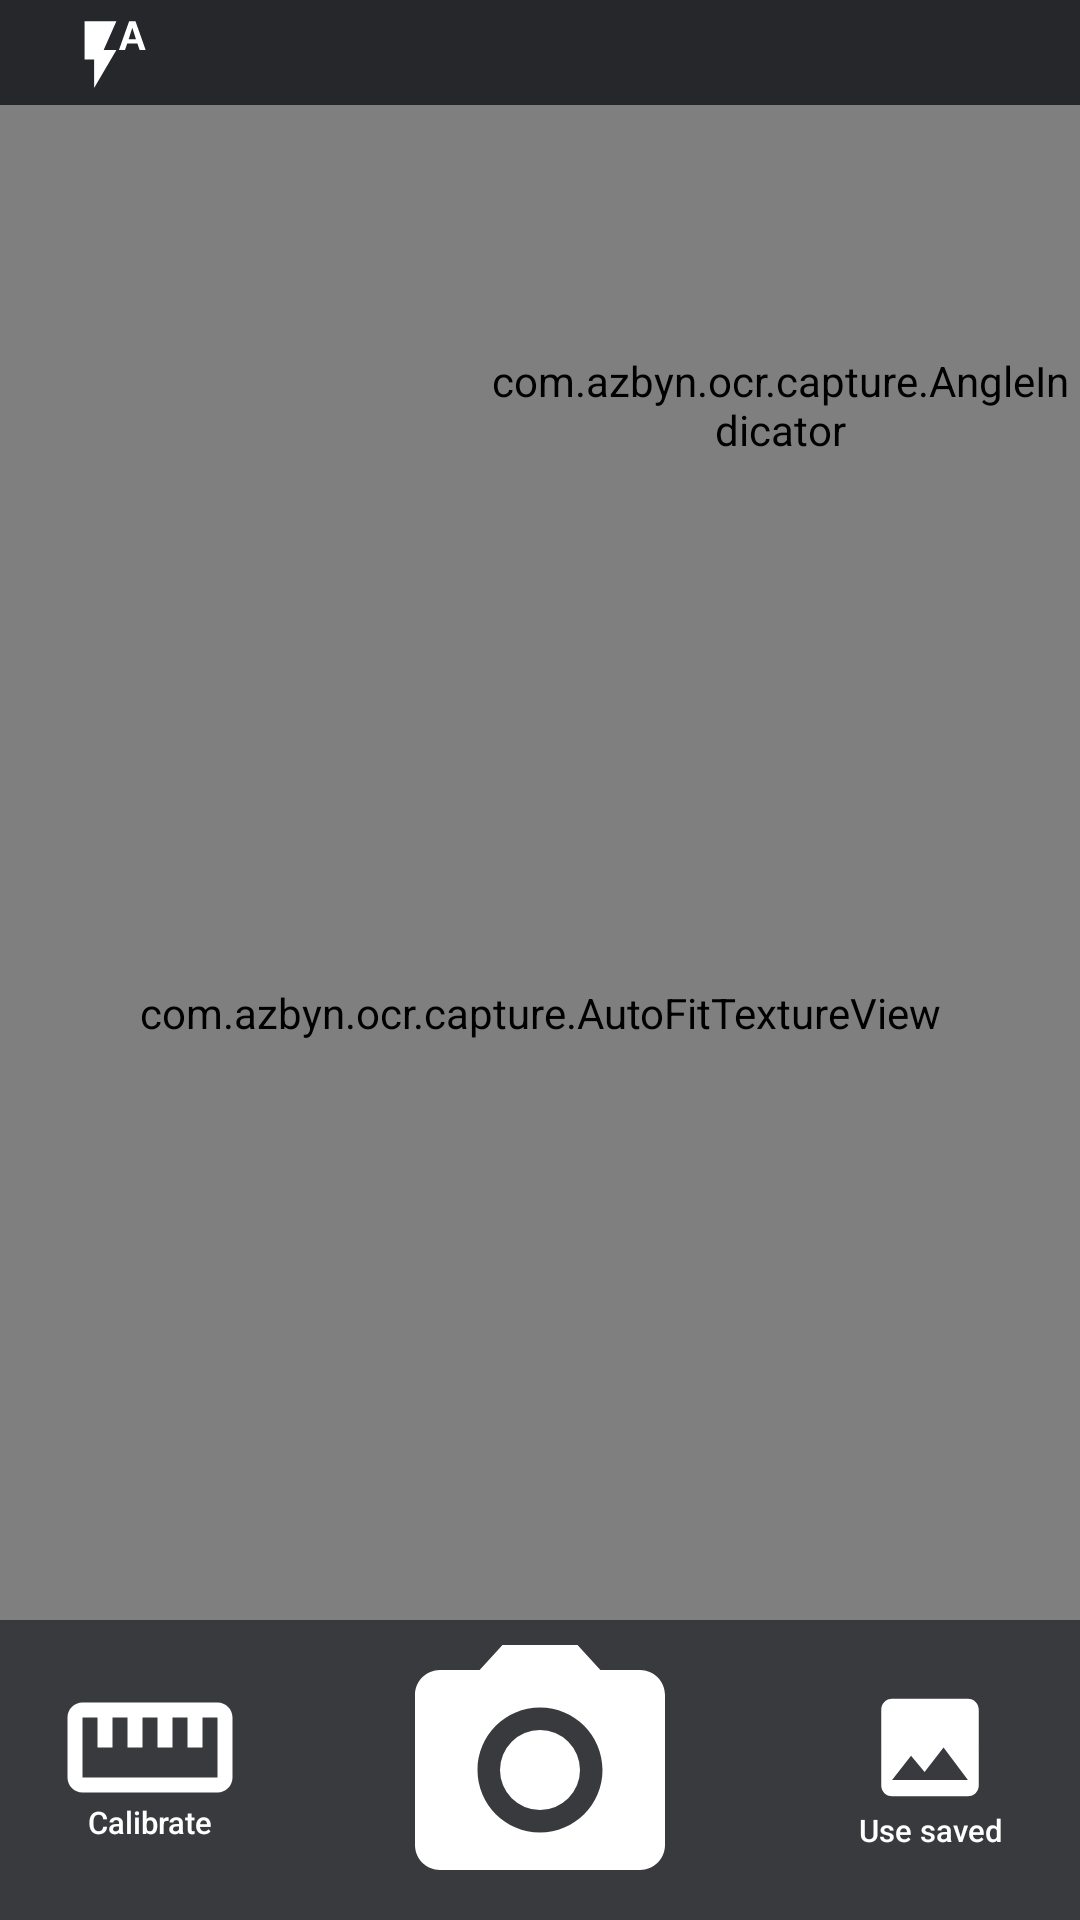

Layout XML and referenced resources for this Android screen:
<!-- AndroidManifest.xml: application theme MaterialTheme -->
<!-- res/layout/capture.xml -->
<?xml version="1.0" encoding="utf-8"?>
<RelativeLayout style="@style/BaseLayout"
    xmlns:android="http://schemas.android.com/apk/res/android">


    <RelativeLayout style="@style/TopBar"
        android:id="@+id/top"
        android:layout_height="@dimen/capture_top_height">
        

        <ImageButton
            style="@style/ImageButton"
            android:id="@+id/flash"
            android:src="@drawable/ic_flash_auto"
            android:layout_width="@dimen/capture_top_height"
            android:layout_height="@dimen/capture_top_height"
            android:layout_marginStart="20dp" />

    </RelativeLayout>

    <com.example.ocr.capture.AutoFitTextureView
        android:id="@+id/texture"
        android:layout_width="match_parent"
        android:layout_height="match_parent"
        android:layout_below="@+id/top" />
    

    <com.example.ocr.capture.AngleIndicator
        android:id="@+id/angleIndicator"
        android:layout_width="200dp"
        android:layout_height="200dp"
        android:layout_alignParentEnd="true"
        android:layout_below="@+id/top" />

    <FrameLayout style="@style/BottomBar"
        android:id="@+id/bottom"
        android:layout_height="@dimen/frame_height">

        <Button style="@style/BtnImage"
            android:id="@+id/calibrate"
            android:layout_width="60dp"
            android:layout_height="60dp"
            android:layout_gravity="center|start"
            android:background="@drawable/ic_straighten"
            android:paddingTop="35dp"
            android:text="@string/calibrate"
            android:layout_marginStart="20dp"
            android:textSize="5pt" />

        <ImageButton style="@style/ImageButton"
            android:id="@+id/picture"
            android:layout_width="100dp"
            android:layout_height="100dp"
            android:layout_gravity="center"
            android:src="@drawable/ic_take_photo" />

        <Button style="@style/BtnImage"
            android:id="@+id/useSaved"
            android:layout_width="60dp"
            android:layout_height="60dp"
            android:layout_gravity="center|end"
            android:background="@drawable/ic_image_small"
            android:text="@string/use_saved"
            android:layout_marginEnd="20dp" />
        
        

    </FrameLayout>

</RelativeLayout>
<!-- resources referenced by this layout -->
<resources>
  <dimen name="capture_top_height">35dp</dimen>
  <dimen name="frame_height">100dp</dimen>
  <dimen name="image_button_padding">20dp</dimen>
  <!-- drawable checkmark (drawable) -->
  <?xml version="1.0" encoding="utf-8"?>
  <selector xmlns:android="http://schemas.android.com/apk/res/android">
      <item android:drawable="@drawable/ic_check_false" android:state_checked="false"/>
      <item android:drawable="@drawable/ic_check_true"/>
  </selector>
  <!-- drawable ic_flash_auto (drawable) -->
  <vector xmlns:android="http://schemas.android.com/apk/res/android"
      android:width="48dp"
      android:height="48dp"
      android:viewportWidth="48"
      android:viewportHeight="48">
    <path
        android:fillColor="#FFF"
        android:pathData="m11.2378,9.7288v17.4528h4.3632v13.0896l10.1808,-17.4528h-5.8176l5.8176,-13.0896zM34.5082,9.7288h-2.9088l-4.6541,13.0896h2.7634l1.0181,-2.9088h4.6541l1.0181,2.9088h2.7634zM31.3812,17.9462 L33.0538,12.6376 34.7263,17.9462z"
        android:strokeWidth="0.72719997"/>
  </vector>
  <!-- drawable ic_straighten (drawable) -->
  <vector xmlns:android="http://schemas.android.com/apk/res/android"
      android:width="48dp"
      android:height="48dp"
      android:viewportWidth="48"
      android:viewportHeight="48">
    <path
        android:fillColor="#FFFFFFFF"
        android:pathData="M42,6L6,6C3.79,6 2,7.79 2,10v16c0,2.21 1.79,4 4,4h36c2.21,0 4,-1.79 4,-4L46,10C46,7.79 44.21,6 42,6ZM42,26L6,26L6,10h4v8h4v-8h4v8h4v-8h4v8h4v-8h4v8h4v-8h4z"/>
  </vector>
  <string name="calibrate">Calibrate</string>
  <string name="use_saved">Use saved</string>
  <style name="BaseLayout">
          <item name="android:background">@color/background</item>
          <item name="android:layout_width">match_parent</item>
          <item name="android:layout_height">match_parent</item>
      </style>
  <style name="BottomBar">
          <item name="android:background">@color/controlBackground</item>
          <item name="android:layout_width">match_parent</item>
          <item name="android:layout_height">@dimen/bottom_height</item>
          <item name="android:layout_alignParentBottom">true</item>
          <item name="android:layout_alignParentStart">true</item>
      </style>
  <style name="BtnImage">
          <item name="android:textSize">@dimen/image_button_text_size</item>
          <item name="android:layout_gravity">center</item>
          <item name="android:paddingTop">40dp</item>
          <item name="android:textColor">#FFF</item>
          <item name="android:layout_columnWeight">1</item>
          <item name="android:layout_width">@dimen/bottom_height</item>
          <item name="android:layout_height">@dimen/bottom_height</item>
          <item name="android:textAllCaps">false</item>
      </style>
  <style name="ImageButton">
          <item name="android:scaleType">fitXY</item>
          <item name="android:background">#0000</item>
          <item name="android:layout_width">@dimen/top_height</item>
          <item name="android:layout_height">@dimen/top_height</item>
      </style>
  <style name="TopBar">
          <item name="android:background">@color/controlBackground</item>
          <item name="android:layout_width">match_parent</item>
          <item name="android:layout_height">@dimen/top_height</item>
      </style>
  <style name="MaterialTheme" parent="Theme.AppCompat.Light.NoActionBar">
          <item name="android:windowFullscreen">true</item>
          <item name="colorPrimary">@color/colorPrimary</item>
          <item name="colorPrimaryDark">@color/colorPrimaryDark</item>
          <item name="colorAccent">@color/colorAccent</item>
      </style>
  <color name="background">#1D1F21</color>
  <color name="controlBackground">#cc282A2E</color>
  <dimen name="bottom_height">60dp</dimen>
  <dimen name="image_button_text_size">5pt</dimen>
  <dimen name="top_height">50dp</dimen>
  <color name="colorPrimary">#12A59C</color>
  <color name="colorPrimaryDark">#00574B</color>
  <color name="colorAccent">#F96A38</color>
</resources>
